Run: headless pygame with SDL's dummy video driver; simulated clock (each Clock.tick advances the game by its frame time, no real sleeping); random seed 0; keys injected as events and as key.get_pressed() state; no mouse input.
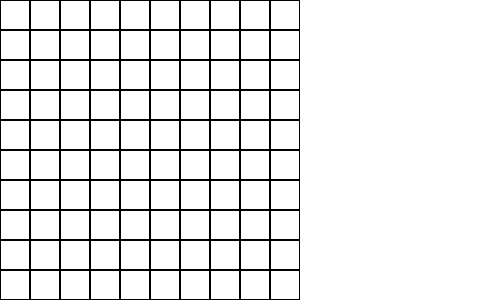
Frame 1 of 4 · flips 1–60 · no input
Frame 2 of 4 · flips 61–180 · tapped SPACE, RETURN · held RIGHT (→), D · screen unchanged from frame 1, image omitted
Frame 3 of 4 · flips 181–300 · held DOWN (↓), S · screen unchanged from frame 2, image omitted
Frame 4 of 4 · flips 301–420 · held LEFT (←), A, UP (↑), W · screen unchanged from frame 3, image omitted

The pygame program that drew these frames:

import sys
import pygame
from pygame.locals import *

pygame.init()



# set up the colors

BLACK = (  0,   0,   0)
WHITE = (255, 255, 255)
RED = (255,   0,   0)
GREEN = (  0, 255,   0)
BLUE = (  0,   0, 255)

TILE_LENGTH = 30
FIELD_SIZE = 10
BORDER_SIZE = 1



def draw_map(surface, fieldSize, tileLength, border, color):
    surface.fill(WHITE)
    for x in range(fieldSize):
        for y in range(fieldSize):
            pygame.draw.rect(surface, color, (x * tileLength, y * tileLength, tileLength, tileLength), border)

DISPLAYSURF = pygame.display.set_mode((500, 300))

draw_map(DISPLAYSURF, FIELD_SIZE, TILE_LENGTH, BORDER_SIZE, BLACK)

pygame.display.set_caption('PyGame Tower Defence')


# main game loop
while True:
    for event in pygame.event.get():
        if event.type == QUIT:
            pygame.quit()
            sys.exit()
    pygame.display.update()
